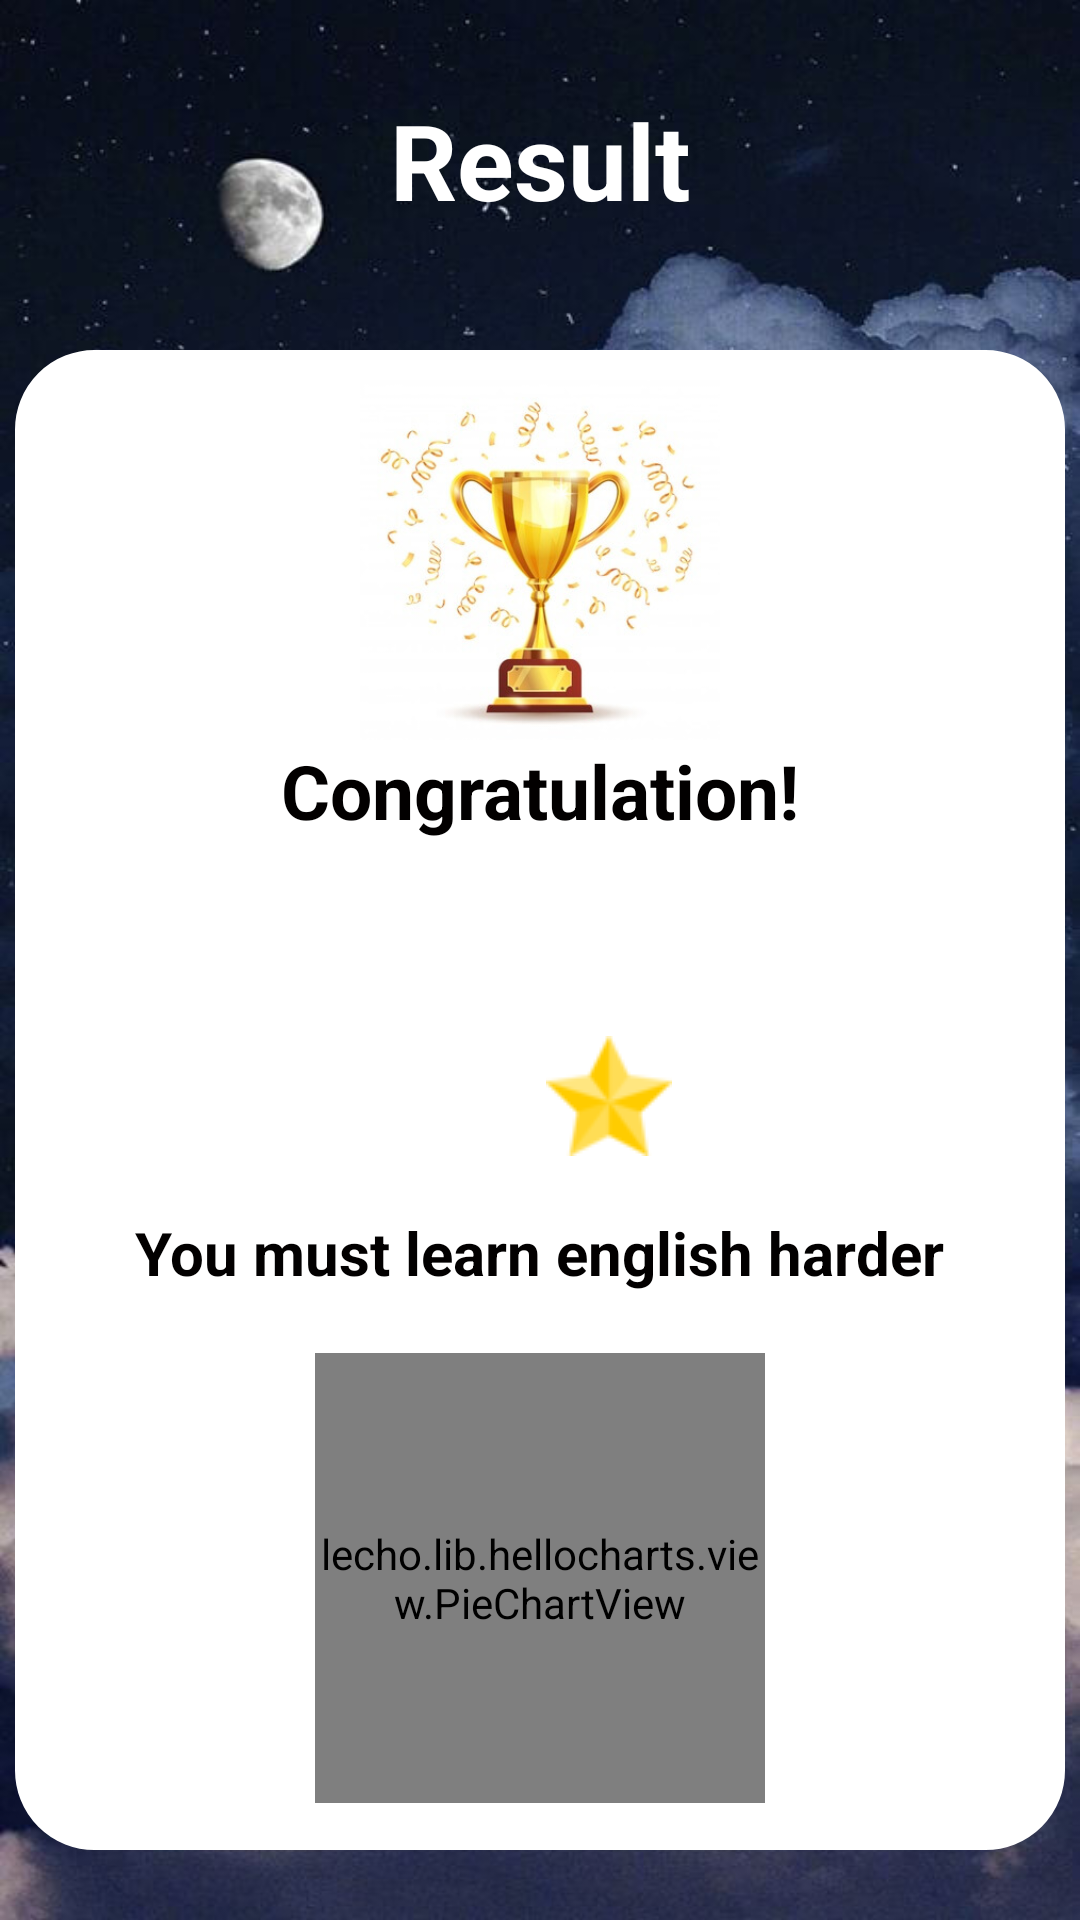

Produce the Android XML layout that renders to this screen, including the resource entries it uses.
<!-- AndroidManifest.xml: application theme Theme.LearningEnglish -->
<!-- res/layout/activity_resultcorrectword.xml -->
<?xml version="1.0" encoding="utf-8"?>
<RelativeLayout
    xmlns:android="http://schemas.android.com/apk/res/android"
    xmlns:tools="http://schemas.android.com/tools"
    android:layout_width="match_parent"
    android:layout_height="match_parent"
    android:background="@drawable/background"
    >

    <TextView
        android:id="@+id/TxtResultCorrectWord"
        android:layout_width="match_parent"
        android:layout_height="wrap_content"
        android:text="Result"
        android:textSize="35dp"
        android:textStyle="bold"
        android:textAlignment="center"
        android:textColor="@color/white"
        android:layout_marginTop="30dp"
        />

    <RelativeLayout
        android:id="@+id/BoxView"
        android:layout_width="350dp"
        android:layout_height="500dp"
        android:layout_below="@+id/TxtResultCorrectWord"
        android:layout_centerHorizontal="true"
        android:layout_marginTop="40dp"
        android:background="@drawable/roundborder_result">

        <ImageView
            android:id="@+id/ImgGoldenCup"
            android:layout_width="120dp"
            android:layout_height="120dp"
            android:layout_centerHorizontal="true"
            android:src="@drawable/goldencup"
            android:layout_marginTop="10dp"
            />
        <TextView
            android:id="@+id/Txt1"
            android:layout_width="wrap_content"
            android:layout_height="wrap_content"
            android:text="Congratulation!"
            android:layout_below="@id/ImgGoldenCup"
            android:textSize="25dp"
            android:textStyle="bold"
            android:layout_centerHorizontal="true"
            android:textColor="@color/black"
            />

        <TextView
            android:id="@+id/TxtPercentCorrectResultCorrectWord"
            android:layout_height="wrap_content"
            android:layout_width="match_parent"
            android:layout_below="@id/Txt1"
            android:textStyle="bold"
            android:textSize="30dp"
            android:textColor="#008000"
            android:textAlignment="center"
            android:layout_marginTop="10dp"
            />
        <TextView
            android:id="@+id/TxtTotalStar"
            android:layout_width="wrap_content"
            android:layout_height="wrap_content"
            android:layout_below="@id/TxtPercentCorrectResultCorrectWord"
            android:textAlignment="textStart"
            android:textStyle="bold"
            android:textSize="40dp"
            android:layout_centerHorizontal="true"
            android:textColor="@color/black"
            android:layout_marginTop="10dp"
            android:layout_marginRight="2dp"
            />

        <ImageView
            android:id="@+id/ImgStar"
            android:layout_width="42dp"
            android:layout_height="40dp"
            android:layout_below="@id/TxtPercentCorrectResultCorrectWord"
            android:layout_alignBottom="@id/TxtTotalStar"
            android:src="@drawable/star"
            android:layout_marginTop="6dp"
            android:layout_toRightOf="@id/TxtTotalStar"
            />

        <TextView
            android:id="@+id/Txt2"
            android:layout_width="wrap_content"
            android:layout_height="wrap_content"
            android:text="You must learn english harder"
            android:layout_below="@id/ImgStar"
            android:textSize="20dp"
            android:textStyle="bold"
            android:layout_centerHorizontal="true"
            android:textColor="@color/black"
            android:layout_marginTop="10dp"
            />
        <lecho.lib.hellocharts.view.PieChartView
            android:id="@+id/ChartCorrectWord"
            android:layout_width="150dp"
            android:layout_height="150dp"
            android:layout_below="@id/Txt2"
            android:layout_centerHorizontal="true"
            android:layout_marginTop="20dp"
            tools:ignore="MissingPrefix"
            />

    </RelativeLayout>

    <Button
        android:id="@+id/BtnBackResultCorrectWord"
        android:layout_width="120dp"
        android:layout_height="wrap_content"
        android:text="Go Back"
        android:textSize="20dp"
        android:textAllCaps="false"
        android:backgroundTint="#DDDDDD"
        android:textColor="@color/black"
        android:layout_below="@id/BoxView"
        android:layout_centerHorizontal="true"
        android:layout_marginTop="20dp"
        />

</RelativeLayout>
<!-- resources referenced by this layout -->
<resources>
  <color name="black">#020000</color>
  <color name="white">#fff</color>
  <!-- drawable background: png bitmap (drawable, 71142 bytes) -->
  <!-- drawable goldencup: png bitmap (drawable, 30922 bytes) -->
  <!-- drawable roundborder_result (drawable) -->
  <?xml version="1.0" encoding="utf-8"?>
  <shape
      xmlns:android="http://schemas.android.com/apk/res/android"
      android:shape="rectangle"
      >
      <solid
          android:color="@color/white"
          />
      <stroke
          android:width="3dp"
          android:color="@color/white" >
      </stroke>
  
      <corners
          android:radius="25dp" >
      </corners>
  
  </shape>
  <!-- drawable star: png bitmap (drawable, 1223 bytes) -->
  <style name="Theme.LearningEnglish" parent="Theme.MaterialComponents.DayNight.DarkActionBar">
          
          <item name="colorPrimary">#106ECC</item>
          <item name="colorPrimaryVariant">#106ECC</item>
          <item name="colorOnPrimary">@color/white</item>
          
  
          <item name="colorOnSecondary">@color/black</item>
          
          <item name="android:statusBarColor" tools:targetApi="l">?attr/colorPrimaryVariant</item>
          
      </style>
</resources>
